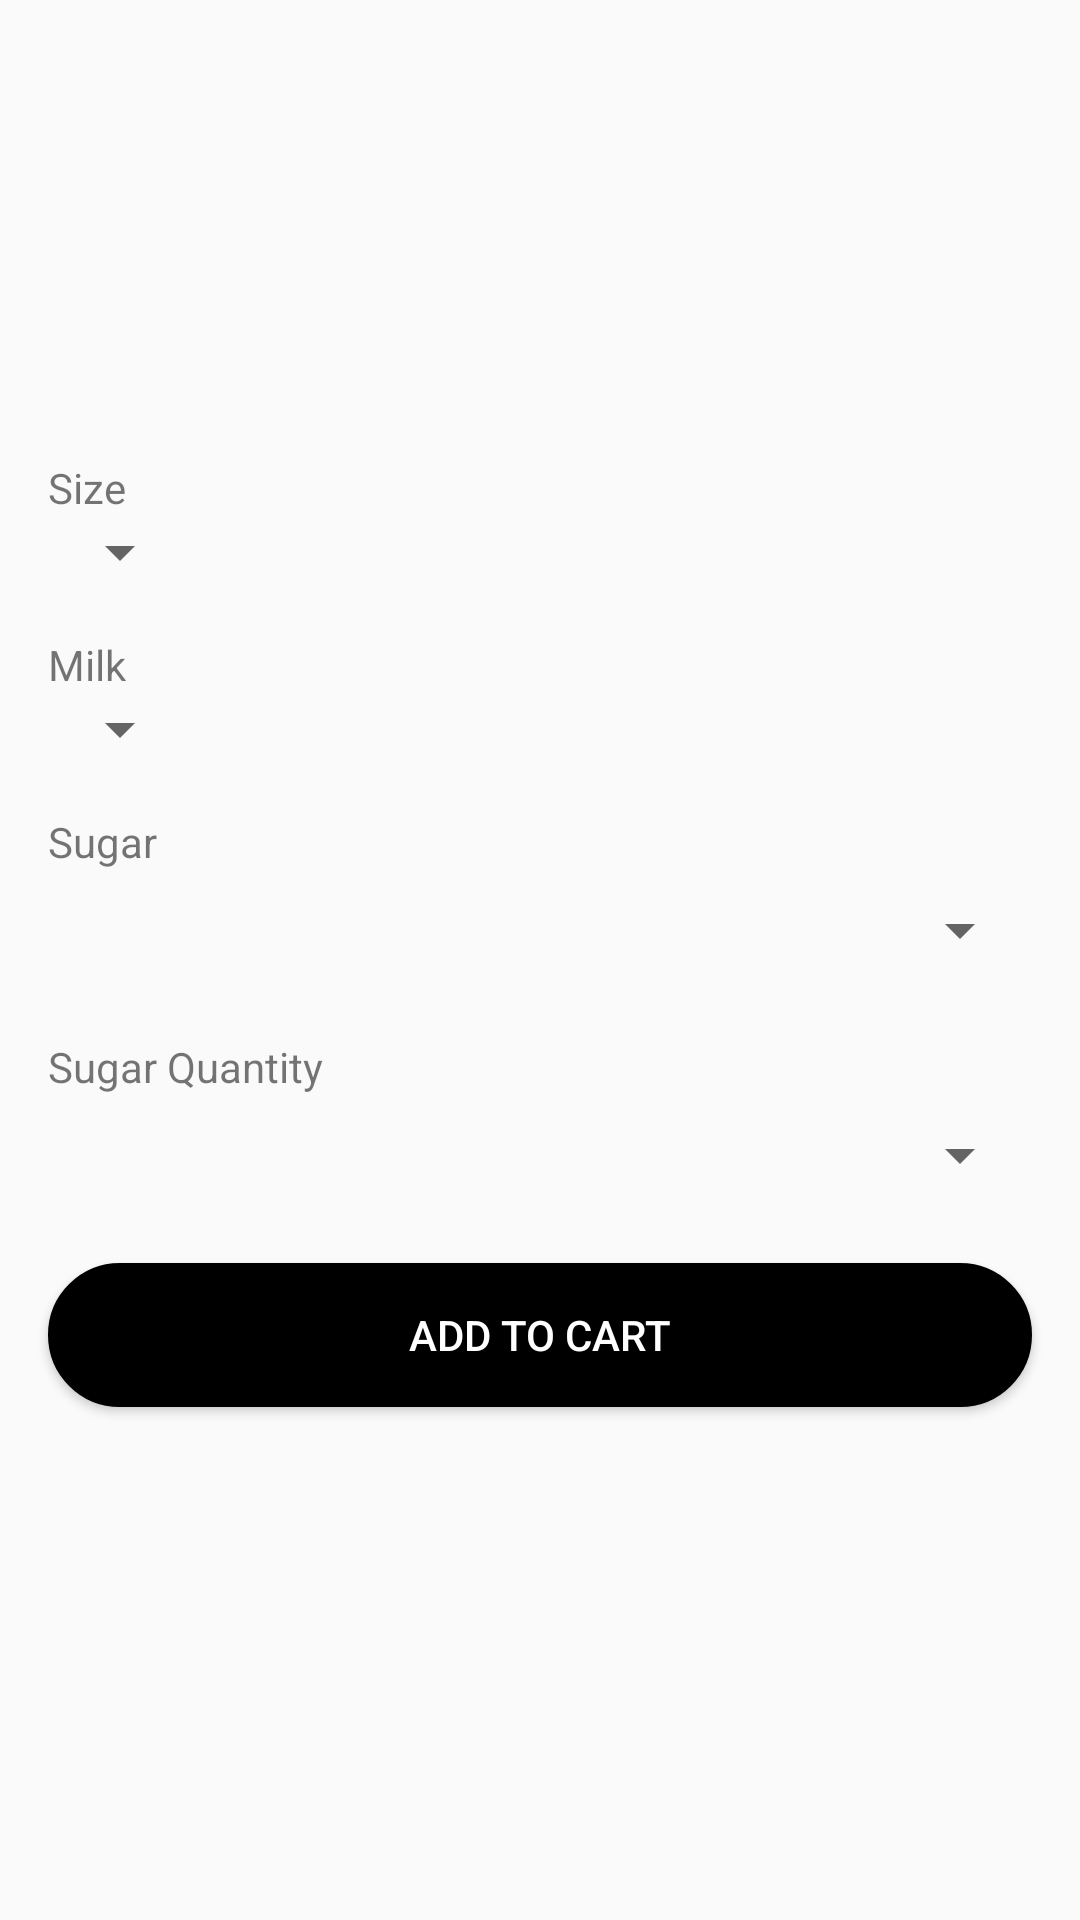

Produce the Android XML layout that renders to this screen, including the resource entries it uses.
<!-- AndroidManifest.xml: application theme Theme.MyApplication -->
<!-- res/layout/fragment_product_detail.xml -->
<ScrollView
    xmlns:android="http://schemas.android.com/apk/res/android"
    android:layout_width="match_parent"
    android:layout_height="match_parent">

    <LinearLayout
        android:layout_width="match_parent"
        android:layout_height="wrap_content"
        android:orientation="vertical">
    <TextView
        android:id="@+id/txt_product_name"
        android:layout_width="wrap_content"
        android:layout_height="wrap_content"
        android:textSize="16sp"
        android:textColor="@android:color/black"
        android:layout_marginTop="8dp"
        android:layout_marginBottom="8dp" />

    <TextView
        android:id="@+id/txt_product_description"
        android:layout_width="wrap_content"
        android:layout_height="wrap_content"
        android:textSize="14sp"
        android:textColor="@android:color/darker_gray"
        android:layout_marginTop="4dp"
        android:layout_marginBottom="4dp" />

    <TextView
        android:id="@+id/txt_product_price"
        android:layout_width="wrap_content"
        android:layout_height="wrap_content"
        android:textSize="18sp"
        android:textColor="@android:color/black"
        android:layout_marginTop="8dp"
        android:layout_marginBottom="8dp" />

    <ImageView
        android:id="@+id/product_image"
        android:layout_width="match_parent"
        android:layout_height="wrap_content"
        android:scaleType="centerCrop"
        android:adjustViewBounds="true"
        android:layout_marginTop="16dp"
        android:layout_marginBottom="16dp" />

    <TextView
        android:id="@+id/label_size"
        android:layout_width="wrap_content"
        android:layout_height="wrap_content"
        android:text="Size"
        android:layout_marginTop="16dp"
        android:layout_marginStart="16dp" />

    <Spinner
        android:id="@+id/spinner_size"
        android:layout_width="wrap_content"
        android:layout_height="wrap_content"
        android:layout_marginStart="16dp"
        android:layout_marginEnd="16dp" />

    <TextView
        android:id="@+id/label_milk"
        android:layout_width="wrap_content"
        android:layout_height="wrap_content"
        android:text="Milk"
        android:layout_marginTop="16dp"
        android:layout_marginStart="16dp" />

    <Spinner
        android:id="@+id/spinner_milk"
        android:layout_width="wrap_content"
        android:layout_height="wrap_content"
        android:layout_marginStart="16dp"
        android:layout_marginEnd="16dp" />

    <TextView
        android:id="@+id/label_sugar"
        android:layout_width="wrap_content"
        android:layout_height="wrap_content"
        android:text="Sugar"
        android:layout_marginTop="16dp"
        android:layout_marginStart="16dp" />

    <Spinner
        android:id="@+id/spinner_sugar"
        android:layout_width="match_parent"
        android:layout_height="wrap_content"
        android:layout_marginTop="8dp"
        android:layout_marginBottom="8dp"
        android:layout_marginStart="16dp"
        android:layout_marginEnd="16dp" />

    <TextView
        android:id="@+id/label_sugar_quantity"
        android:layout_width="wrap_content"
        android:layout_height="wrap_content"
        android:text="Sugar Quantity"
        android:layout_marginTop="16dp"
        android:layout_marginStart="16dp" />

    <Spinner
        android:id="@+id/spinner_sugar_quantity"
        android:layout_width="match_parent"
        android:layout_height="wrap_content"
        android:layout_marginTop="8dp"
        android:layout_marginBottom="8dp"
        android:layout_marginStart="16dp"
        android:layout_marginEnd="16dp" />

    <Button
        android:id="@+id/btn_add_to_cart"
        android:layout_width="match_parent"
        android:layout_height="wrap_content"
        android:text="Add to Cart"
        android:layout_marginTop="16dp"
        android:layout_marginBottom="15dp"
        android:layout_marginHorizontal="16dp"
        android:background="@drawable/edit_btn"
        android:textColor="@color/white"
        />

    </LinearLayout>

</ScrollView>
<!-- resources referenced by this layout -->
<resources>
  <color name="white">#FFFFFF</color>
  <!-- drawable edit_btn (drawable) -->
  <?xml version="1.0" encoding="utf-8"?>
  <shape xmlns:android="http://schemas.android.com/apk/res/android">
      <solid android:color="@color/black" />
      <stroke android:width="2dp" android:color="@color/black" />
      <corners android:radius="30dp"/>
  </shape>
  <style name="Theme.MyApplication" parent="Base.Theme.MyApplication" />
  <color name="black">#000000</color>
  <style name="Base.Theme.MyApplication" parent="Theme.AppCompat.Light.NoActionBar">
          
          
      </style>
</resources>
